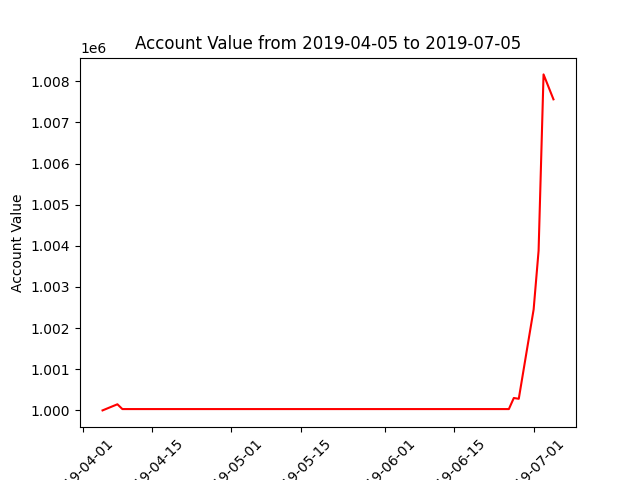

The data file committed next to this chart (first rows):
datadate, account_value
20190405, 1000000
20190408, 1000149
20190409, 1000032
20190410, 1000032
20190411, 1000032
20190412, 1000032
20190415, 1000032
20190416, 1000032
20190417, 1000032
20190418, 1000032
20190422, 1000032
20190423, 1000032
20190424, 1000032
20190425, 1000032
20190426, 1000032
20190429, 1000032
20190430, 1000032
20190501, 1000032
20190502, 1000032
20190503, 1000032
20190506, 1000032
20190507, 1000032
20190508, 1000032
20190509, 1000032
20190510, 1000032
20190513, 1000032
20190514, 1000032
20190515, 1000032
20190516, 1000032
20190517, 1000032
20190520, 1000032
20190521, 1000032
20190522, 1000032
20190523, 1000032
20190524, 1000032
20190528, 1000032
20190529, 1000032
20190530, 1000032
20190531, 1000032
20190603, 1000032
20190604, 1000032
20190605, 1000032
20190606, 1000032
20190607, 1000032
20190610, 1000032
20190611, 1000032
20190612, 1000032
20190613, 1000032
20190614, 1000032
20190617, 1000032
20190618, 1000032
20190619, 1000032
20190620, 1000032
20190621, 1000032
20190624, 1000032
20190625, 1000032
20190626, 1000032
20190627, 1000302
20190628, 1000282
20190701, 1002454
... 3 more rows
